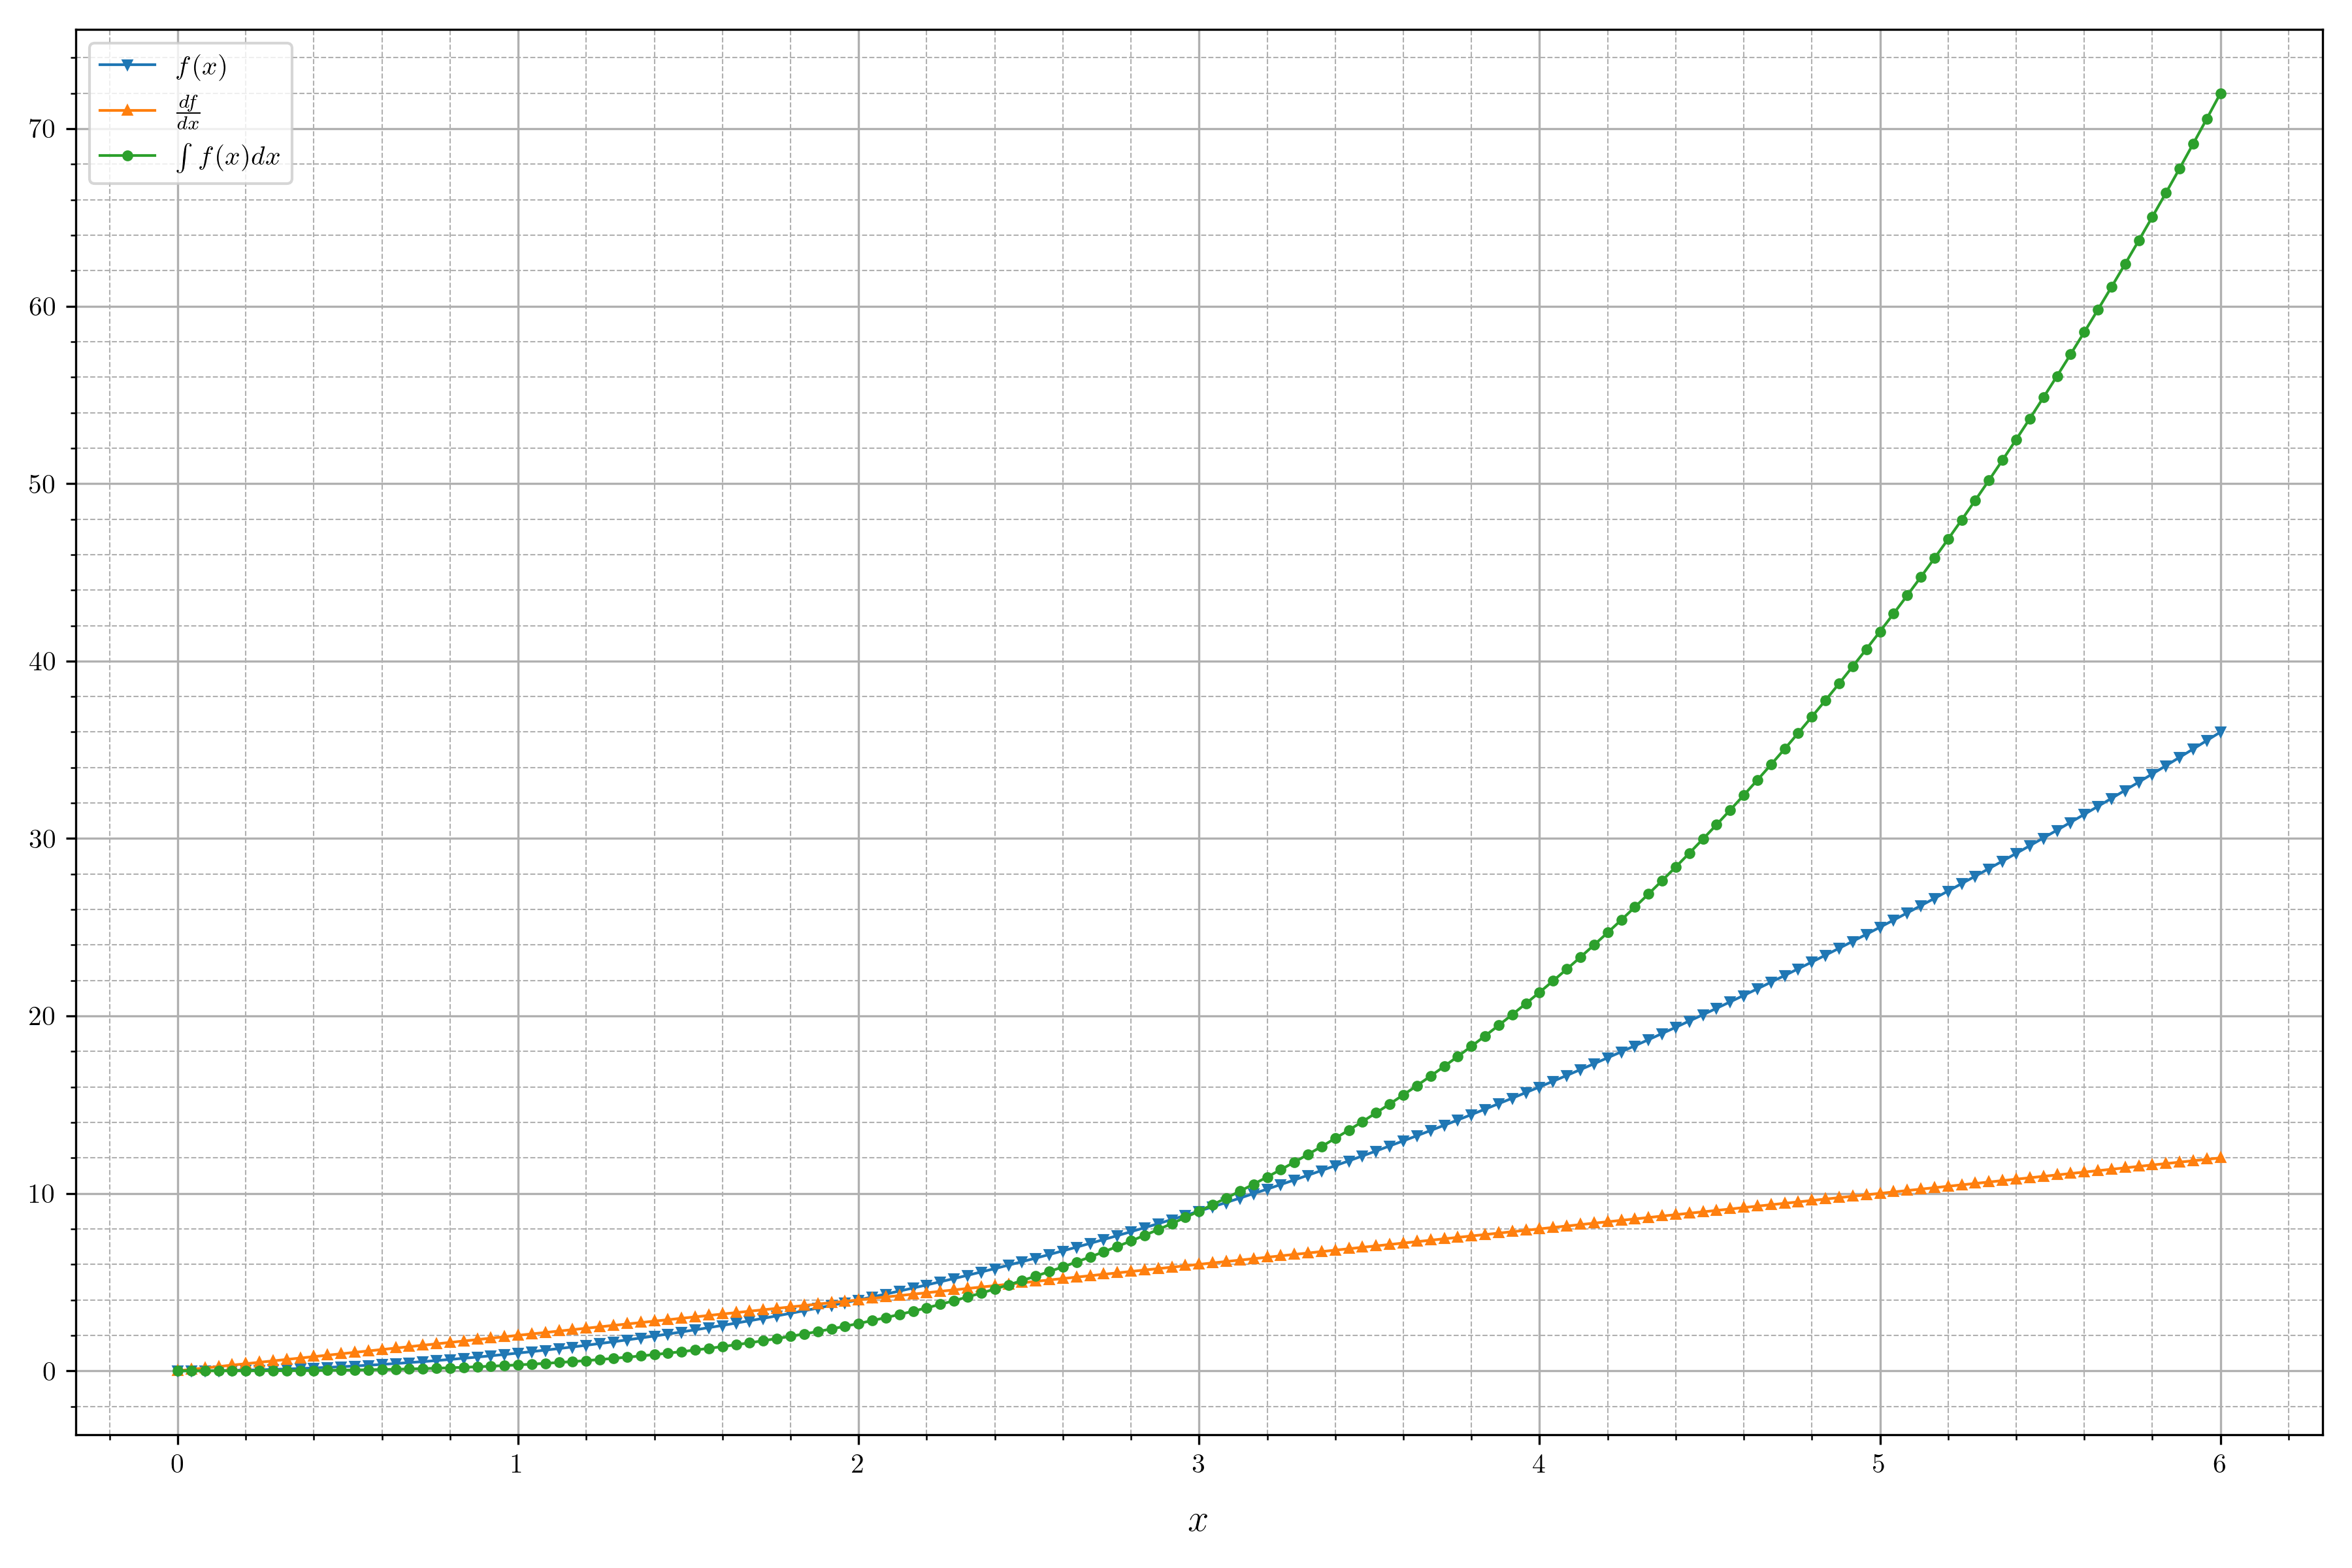

The file beside this chart, header and first rows:
x, f(x), derivative, antiderivative
0, 0, 0, 0
0.04, 0.0016, 0.08, 2.13333e-05
0.08, 0.0064, 0.16, 0.0001707
0.12, 0.0144, 0.24, 0.000576
0.16, 0.0256, 0.32, 0.001365
0.2, 0.04, 0.4, 0.002667
0.24, 0.0576, 0.48, 0.004608
0.28, 0.0784, 0.56, 0.007317
0.32, 0.1024, 0.64, 0.01092
0.36, 0.1296, 0.72, 0.01555
0.4, 0.16, 0.8, 0.02133
0.44, 0.1936, 0.88, 0.02839
0.48, 0.2304, 0.96, 0.03686
0.52, 0.2704, 1.04, 0.04687
0.56, 0.3136, 1.12, 0.05854
0.6, 0.36, 1.2, 0.072
0.64, 0.4096, 1.28, 0.08738
0.68, 0.4624, 1.36, 0.1048
0.72, 0.5184, 1.44, 0.1244
0.76, 0.5776, 1.52, 0.1463
0.8, 0.64, 1.6, 0.1707
0.84, 0.7056, 1.68, 0.1976
0.88, 0.7744, 1.76, 0.2272
0.92, 0.8464, 1.84, 0.2596
0.96, 0.9216, 1.92, 0.2949
1, 1, 2, 0.3333
1.04, 1.082, 2.08, 0.375
1.08, 1.166, 2.16, 0.4199
1.12, 1.254, 2.24, 0.4683
1.16, 1.346, 2.32, 0.5203
1.2, 1.44, 2.4, 0.576
1.24, 1.538, 2.48, 0.6355
1.28, 1.638, 2.56, 0.6991
1.32, 1.742, 2.64, 0.7667
1.36, 1.85, 2.72, 0.8385
1.4, 1.96, 2.8, 0.9147
1.44, 2.074, 2.88, 0.9953
1.48, 2.19, 2.96, 1.081
1.52, 2.31, 3.04, 1.171
1.56, 2.434, 3.12, 1.265
1.6, 2.56, 3.2, 1.365
1.64, 2.69, 3.28, 1.47
1.68, 2.822, 3.36, 1.581
1.72, 2.958, 3.44, 1.696
1.76, 3.098, 3.52, 1.817
1.8, 3.24, 3.6, 1.944
1.84, 3.386, 3.68, 2.076
1.88, 3.534, 3.76, 2.215
1.92, 3.686, 3.84, 2.359
1.96, 3.842, 3.92, 2.51
2, 4, 4, 2.667
2.04, 4.162, 4.08, 2.83
2.08, 4.326, 4.16, 3
2.12, 4.494, 4.24, 3.176
2.16, 4.666, 4.32, 3.359
2.2, 4.84, 4.4, 3.549
2.24, 5.018, 4.48, 3.746
2.28, 5.198, 4.56, 3.951
2.32, 5.382, 4.64, 4.162
2.36, 5.57, 4.72, 4.381
... 91 more rows
